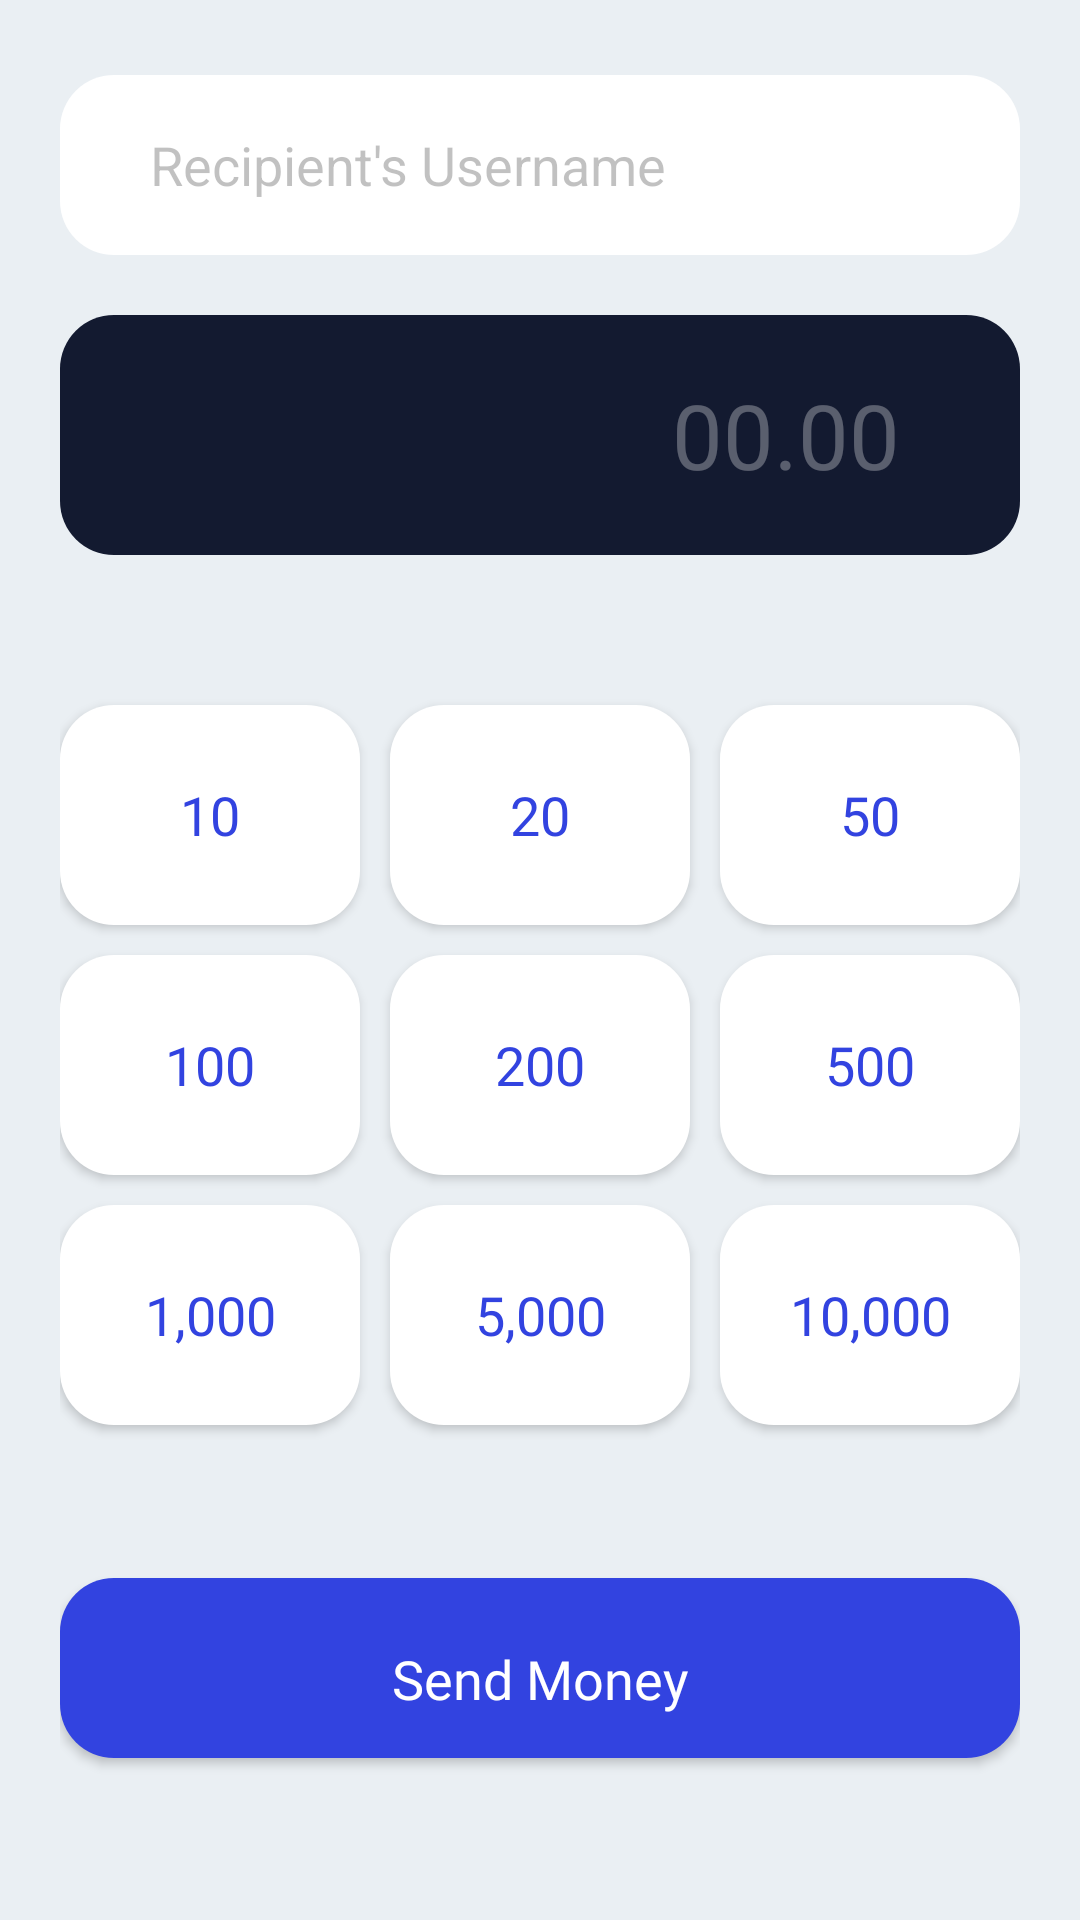

This screen was rendered from an Android layout file. Write that file and the resources it references.
<!-- AndroidManifest.xml: application theme Theme.Threadify -->
<!-- res/layout/activity_send_cash.xml -->
<?xml version="1.0" encoding="utf-8"?>
<androidx.constraintlayout.widget.ConstraintLayout xmlns:android="http://schemas.android.com/apk/res/android"
    xmlns:app="http://schemas.android.com/apk/res-auto"
    xmlns:tools="http://schemas.android.com/tools"
    android:layout_width="match_parent"
    android:layout_height="match_parent"
    tools:context=".SendCashActivity"
    android:padding="20dp"
    android:background="@color/background_color">

    <AutoCompleteTextView
        android:id="@+id/receiver"
        android:layout_width="match_parent"
        android:layout_height="60dp"
        android:layout_marginTop="5dp"
        android:background="@drawable/transaction_history_btn"
        android:ems="10"
        android:hint="Recipient's Username"
        android:inputType="text"
        android:maxLength="16"
        android:paddingStart="30dp"
        android:textAlignment="textStart"
        android:textColor="@color/text_color_dark"
        android:textColorHint="#4D333333"
        android:textSize="18sp"
        app:layout_constraintEnd_toEndOf="parent"
        app:layout_constraintHorizontal_bias="0.85"
        app:layout_constraintStart_toStartOf="parent"
        app:layout_constraintTop_toTopOf="parent" />

    <EditText
        android:id="@+id/addInput"
        android:layout_width="match_parent"
        android:layout_height="80dp"
        android:layout_marginTop="20dp"
        android:background="@drawable/amount_view"
        android:ems="10"
        android:hint="00.00"
        android:maxLength="16"
        android:inputType="numberDecimal"
        android:paddingStart="15dp"
        android:paddingRight="40dp"
        android:textAlignment="textEnd"
        android:textColor="@color/white"
        android:textColorHint="#4DFFFFFF"
        android:textSize="30sp"
        app:layout_constraintEnd_toEndOf="parent"
        app:layout_constraintHorizontal_bias="0.497"
        app:layout_constraintStart_toStartOf="parent"
        app:layout_constraintTop_toBottomOf="@+id/receiver" />

    <GridLayout
        android:id="@+id/gridLayout2"
        android:layout_width="match_parent"
        android:layout_height="260dp"
        android:layout_marginTop="40dp"
        android:columnCount="3"
        android:rowCount="3"
        app:layout_constraintEnd_toEndOf="parent"
        app:layout_constraintStart_toStartOf="parent"
        app:layout_constraintTop_toBottomOf="@+id/addInput">


        <Button
            android:id="@+id/add10"
            android:layout_width="0dp"
            android:layout_height="0dp"
            android:layout_rowWeight="1"
            android:layout_columnWeight="1"
            android:layout_gravity="fill"
            android:layout_marginTop="10dp"
            android:layout_marginEnd="10dp"
            android:layout_marginBottom="10dp"
            android:background="@drawable/numpad"
            android:fontFamily="@font/poppins_semibold"
            android:minWidth="150dp"
            android:minHeight="100dp"
            android:text="10"
            android:textColor="@color/buttonColor"
            android:textSize="18sp" />

        <Button
            android:id="@+id/add20"
            android:layout_width="0dp"
            android:layout_height="0dp"
            android:layout_rowWeight="1"
            android:layout_columnWeight="1"
            android:layout_gravity="fill"
            android:layout_marginTop="10dp"
            android:layout_marginBottom="10dp"
            android:background="@drawable/numpad"
            android:fontFamily="@font/poppins_semibold"
            android:minWidth="100dp"
            android:minHeight="100dp"
            android:text="20"
            android:textColor="@color/buttonColor"
            android:textSize="18sp" />

        <Button
            android:id="@+id/add50"
            android:layout_width="0dp"
            android:layout_height="0dp"
            android:layout_rowWeight="1"
            android:layout_columnWeight="1"
            android:layout_gravity="fill"
            android:layout_marginStart="10dp"
            android:layout_marginBottom="10dp"
            android:layout_marginTop="10dp"
            android:background="@drawable/numpad"
            android:fontFamily="@font/poppins_semibold"
            android:minWidth="150dp"
            android:minHeight="100dp"
            android:text="50"
            android:textColor="@color/buttonColor"
            android:textSize="18sp" />

        <Button
            android:id="@+id/add100"
            android:layout_width="0dp"
            android:layout_height="0dp"
            android:layout_rowWeight="1"
            android:layout_columnWeight="1"
            android:layout_gravity="fill"
            android:layout_marginEnd="10dp"
            android:layout_marginBottom="10dp"
            android:background="@drawable/numpad"
            android:fontFamily="@font/poppins_semibold"
            android:minWidth="150dp"
            android:minHeight="100dp"
            android:text="100"
            android:textColor="@color/buttonColor"
            android:textSize="18sp" />

        <Button
            android:id="@+id/add200"
            android:layout_width="0dp"
            android:layout_height="0dp"
            android:layout_rowWeight="1"
            android:layout_columnWeight="1"
            android:layout_gravity="fill"
            android:layout_marginBottom="10dp"
            android:background="@drawable/numpad"
            android:fontFamily="@font/poppins_semibold"
            android:minWidth="150dp"
            android:minHeight="100dp"
            android:text="200"
            android:textColor="@color/buttonColor"
            android:textSize="18sp"/>

        <Button
            android:id="@+id/add500"
            android:layout_width="0dp"
            android:layout_height="0dp"
            android:layout_rowWeight="1"
            android:layout_columnWeight="1"
            android:layout_gravity="fill"
            android:layout_marginStart="10dp"
            android:layout_marginBottom="10dp"
            android:background="@drawable/numpad"
            android:fontFamily="@font/poppins_semibold"
            android:minWidth="150dp"
            android:minHeight="100dp"
            android:text="500"
            android:textColor="@color/buttonColor"
            android:textSize="18sp"/>

        <Button
            android:id="@+id/add1000"
            android:layout_width="0dp"
            android:layout_height="0dp"
            android:layout_rowWeight="1"
            android:layout_columnWeight="1"
            android:layout_gravity="fill"
            android:layout_marginEnd="10dp"
            android:layout_marginBottom="10dp"
            android:background="@drawable/numpad"
            android:fontFamily="@font/poppins_semibold"
            android:minWidth="150dp"
            android:minHeight="100dp"
            android:text="1,000"
            android:textColor="@color/buttonColor"
            android:textSize="18sp"/>

        <Button
            android:id="@+id/add5000"
            android:layout_width="0dp"
            android:layout_height="0dp"
            android:layout_rowWeight="1"
            android:layout_columnWeight="1"
            android:layout_marginBottom="10dp"
            android:layout_gravity="fill"
            android:background="@drawable/numpad"
            android:fontFamily="@font/poppins_semibold"
            android:minWidth="150dp"
            android:minHeight="100dp"
            android:text="5,000"
            android:textColor="@color/buttonColor"
            android:textSize="18sp"/>

        <Button
            android:id="@+id/add10000"
            android:layout_width="0dp"
            android:layout_height="0dp"
            android:layout_rowWeight="1"
            android:layout_columnWeight="1"
            android:layout_gravity="fill"
            android:layout_marginBottom="10dp"
            android:layout_marginStart="10dp"
            android:background="@drawable/numpad"
            android:fontFamily="@font/poppins_semibold"
            android:minWidth="150dp"
            android:minHeight="100dp"
            android:text="10,000"
            android:textColor="@color/buttonColor"
            android:textSize="18sp"/>

    </GridLayout>

    <Button
        android:id="@+id/submit"
        android:layout_width="match_parent"
        android:layout_height="60dp"
        android:textSize="18sp"
        android:paddingTop="7dp"
        android:layout_marginTop="40dp"
        android:background="@drawable/btnstyle"
        android:fontFamily="@font/poppins_semibold"
        android:text="Send Money"
        android:textAllCaps="false"
        android:textColor="@color/white"
        app:layout_constraintBottom_toBottomOf="parent"
        app:layout_constraintEnd_toEndOf="parent"
        app:layout_constraintStart_toStartOf="parent"
        app:layout_constraintTop_toBottomOf="@+id/gridLayout2"
        app:layout_constraintVertical_bias="0.027"  />





</androidx.constraintlayout.widget.ConstraintLayout>
<!-- resources referenced by this layout -->
<resources>
  <color name="background_color">#EAEFF3</color>
  <color name="buttonColor">#3243e0</color>
  <color name="text_color_dark">#424242</color>
  <color name="white">#FFFFFFFF</color>
  <!-- drawable amount_view (drawable) -->
  <?xml version="1.0" encoding="utf-8"?>
  <shape xmlns:android="http://schemas.android.com/apk/res/android"
      android:shape="rectangle">
  
      <solid android:color="#131a30"/>
      <corners android:radius="18dp"/>
  
  
  </shape>
  <!-- drawable btnstyle (drawable) -->
  <selector xmlns:android="http://schemas.android.com/apk/res/android">
  
      
      <item android:state_pressed="true">
          <shape android:shape="rectangle">
              <solid android:color="#8D98FA" /> 
              <corners android:radius="18dp" />
          </shape>
      </item>
  
      
      <item>
          <shape android:shape="rectangle">
              <solid android:color="@color/buttonColor" /> 
              <corners android:radius="18dp" />
          </shape>
      </item>
  
  </selector>
  <!-- drawable numpad (drawable) -->
  <?xml version="1.0" encoding="utf-8"?>
  <selector xmlns:android="http://schemas.android.com/apk/res/android">
  
      
      <item android:state_pressed="true">
          <shape android:shape="rectangle">
              <corners android:radius="18dp" />
              <solid android:color="#A5ACE4" /> 
          </shape>
      </item>
  
      
      <item>
          <shape android:shape="rectangle">
              <corners android:radius="18dp" />
              <solid android:color="#FFFF" /> 
          </shape>
      </item>
  
  </selector>
  <!-- drawable transaction_history_btn (drawable) -->
  <?xml version="1.0" encoding="utf-8"?>
  <shape xmlns:android="http://schemas.android.com/apk/res/android"
      android:shape="rectangle">
  
      <solid android:color="#fff"/>
      <corners android:radius="18dp"/>
  </shape>
  <style name="Theme.Threadify" parent="Theme.AppCompat.DayNight.DarkActionBar">
          
          <item name="windowActionBar">true</item>
          <item name="windowNoTitle">false</item>
          <item name="windowActionBarOverlay">false</item>
          <item name="android:displayOptions">useLogo|showHome|showTitle</item>
  
          
          <item name="colorPrimary">@color/background_color</item>
          <item name="colorPrimaryVariant">#131a30</item>
          <item name="colorOnPrimary">@color/white</item>
          
          <item name="colorSecondary">@color/teal_200</item>
          <item name="colorSecondaryVariant">@color/teal_700</item>
          <item name="colorOnSecondary">#131a30</item>
          
          <item name="android:statusBarColor">?attr/colorPrimaryVariant</item>
  
          
          <item name="actionBarStyle">@style/CustomActionBar</item>
          <item name="actionMenuTextColor">@color/text_color_dark</item>
          <item name="actionOverflowButtonStyle">@style/CustomOverflowButton</item>
          <item name="popupMenuStyle">@style/CustomPopupMenu</item>
      </style>
  <color name="teal_200">#FF03DAC5</color>
  <color name="teal_700">#FF018786</color>
  <style name="CustomActionBar" parent="@style/Widget.AppCompat.ActionBar">
          <item name="titleTextStyle">@style/ActionBarTitleText</item>
      </style>
  <style name="CustomOverflowButton" parent="Widget.AppCompat.ActionButton.Overflow">
          <item name="android:src">@drawable/ic_baseline_menu_24</item>
          <item name="android:tint">@color/text_color_dark</item> 
      </style>
  <style name="CustomPopupMenu" parent="Widget.AppCompat.PopupMenu">
          <item name="android:textColor">@color/text_color_dark</item> 
      </style>
  <style name="ActionBarTitleText" parent="@style/TextAppearance.AppCompat.Widget.ActionBar.Title">
          <item name="android:textColor">@color/text_color_dark</item>
          <item name="android:fontFamily">@font/poppins_semibold</item>
          <item name="android:textSize">18sp</item>
      </style>
</resources>
